The GitHub repository k-sailee/LeafDiseaseDataset contains a labelled image folder "final_dataset" with 10 categories: alternaria leaf blight, anthracnose, chlorosis, dried leaf, healthy, initial stage, leaf blight, leaf spot, pest damage, rust diseases. Examples follow, each with its label.

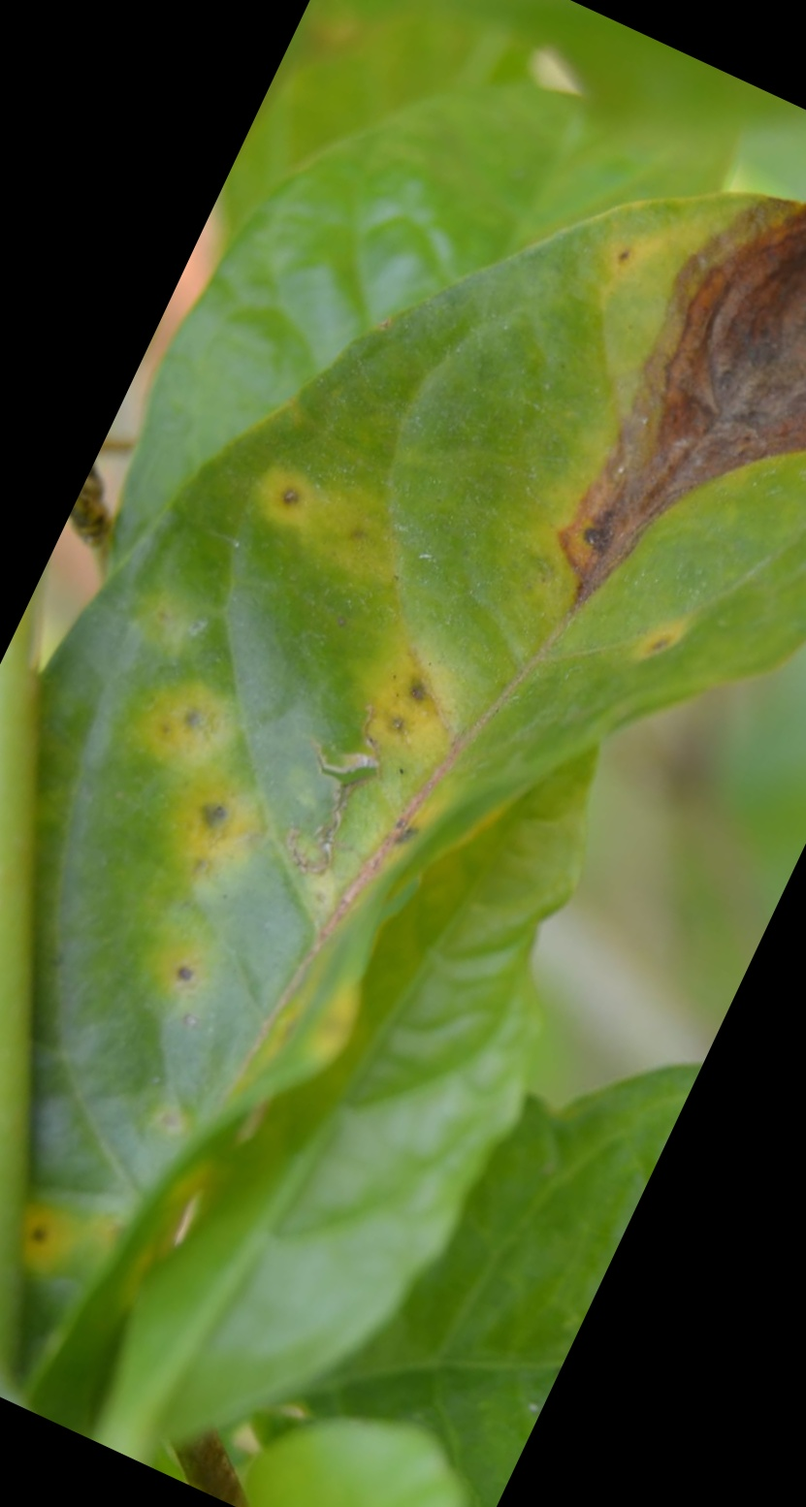
Label: alternaria leaf blight

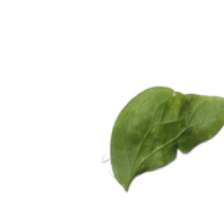
Label: chlorosis

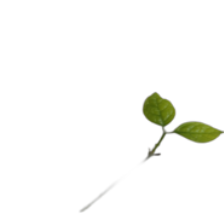
Label: initial stage

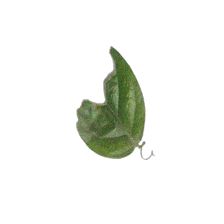
Label: anthracnose

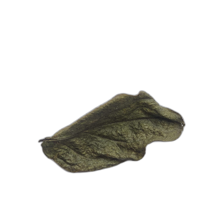
Label: dried leaf

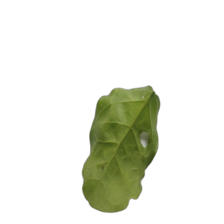
Label: pest damage
